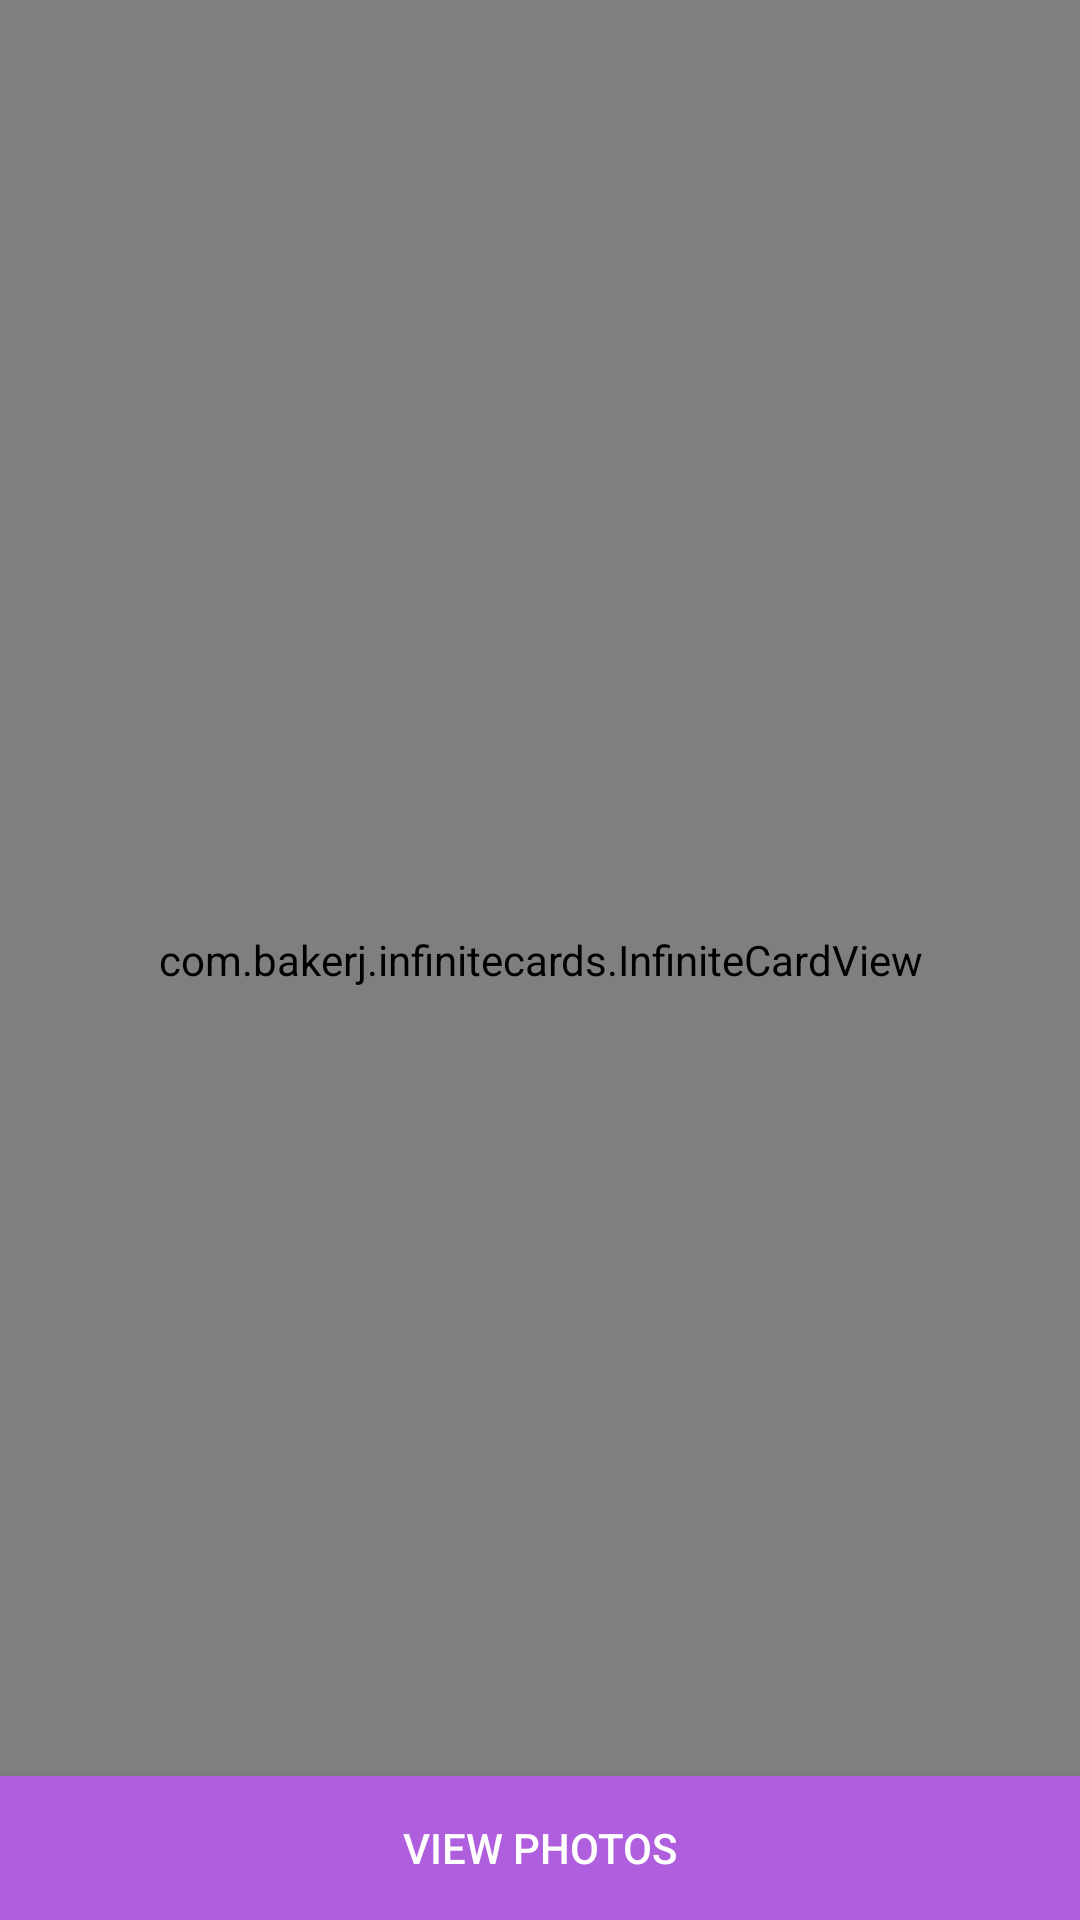

Here is an Android app screen rendered from its layout file. Give the layout XML and the strings, colors and styles it references.
<!-- AndroidManifest.xml: application theme AppTheme -->
<!-- res/layout/activity_time.xml -->
<?xml version="1.0" encoding="utf-8"?>
<RelativeLayout xmlns:android="http://schemas.android.com/apk/res/android"
    xmlns:app="http://schemas.android.com/apk/res-auto"
    xmlns:tools="http://schemas.android.com/tools"
    android:layout_width="match_parent"
    xmlns:infiniteCard="http://schemas.android.com/apk/res-auto"
    android:layout_height="match_parent"
    tools:context=".Activity.Time">

    <com.bakerj.infinitecards.InfiniteCardView
        android:id="@+id/view"
        android:layout_width="match_parent"
        android:layout_height="match_parent"
        infiniteCard:animDuration="1000"
        infiniteCard:cardRatio="1"/>

    <Button
        android:layout_width="match_parent"
        android:id="@+id/star_view"
        android:background="@color/colorPrimary"
        android:textColor="@color/white"
        android:textSize="@dimen/_12sdp"
        android:text="View Photos"
        android:layout_margin="@dimen/_10sdp"
        android:layout_alignParentBottom="true"
        android:layout_height="wrap_content" />

</RelativeLayout>
<!-- resources referenced by this layout -->
<resources>
  <color name="colorPrimary">#af5ede</color>
  <color name="white">#fff</color>
  <style name="AppTheme" parent="Theme.AppCompat.Light.NoActionBar">
          
          <item name="colorPrimary">@color/colorPrimary</item>
          <item name="colorPrimaryDark">@color/colorPrimary</item>
          <item name="colorAccent">@color/colorAccent</item>
          <item name="android:windowNoTitle">true</item>
          <item name="windowActionBar">false</item>
          <item name="android:windowDisablePreview">true</item>
      </style>
  <color name="colorAccent">#af5ede</color>
</resources>
